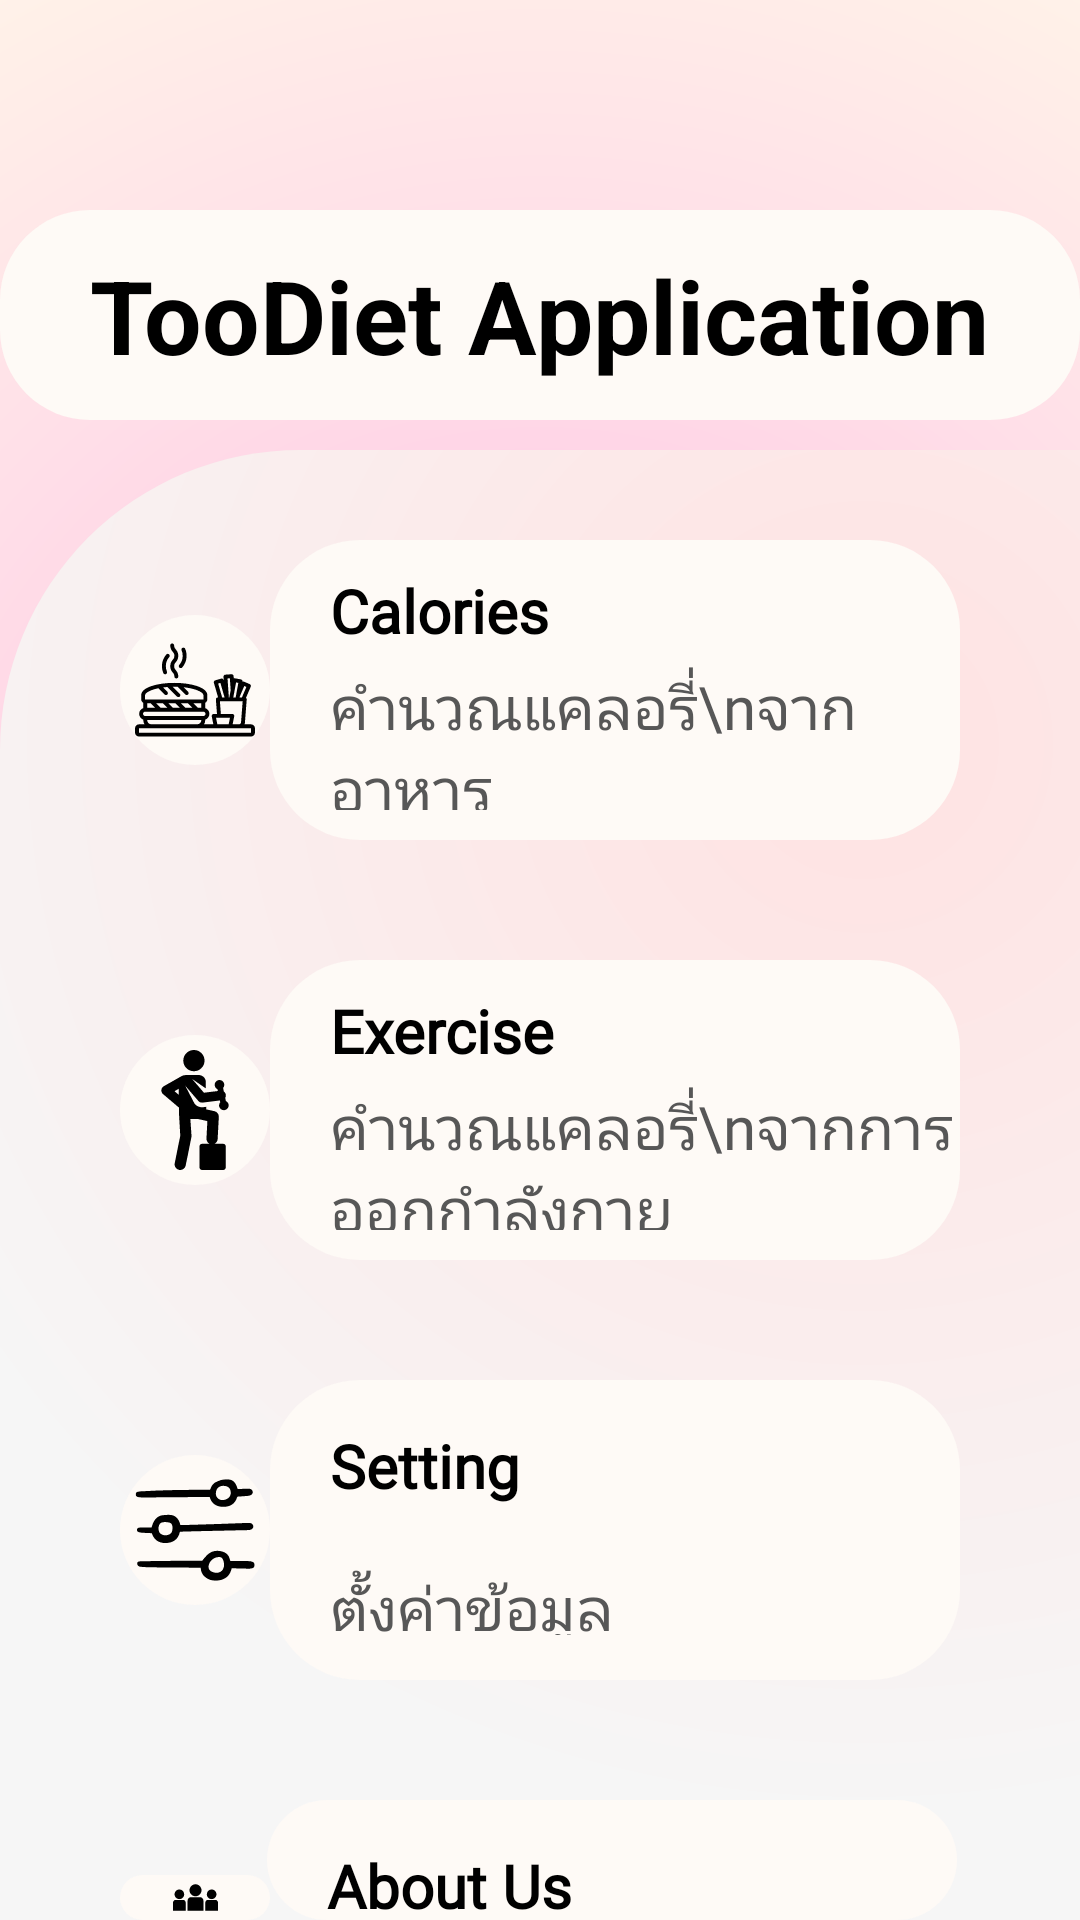

Layout XML and referenced resources for this Android screen:
<!-- AndroidManifest.xml: application theme Theme.Diet -->
<!-- res/layout/activity_main.xml -->
<?xml version="1.0" encoding="utf-8"?>
<RelativeLayout xmlns:android="http://schemas.android.com/apk/res/android"
    xmlns:app="http://schemas.android.com/apk/res-auto"
    xmlns:tools="http://schemas.android.com/tools"
    android:id="@+id/MainBackground"
    android:layout_width="match_parent"
    android:layout_height="match_parent"
    android:background="@drawable/bgmain2"
    tools:context=".MainActivity">

    <RelativeLayout
        android:id="@+id/TitleTextHead"
        android:layout_width="match_parent"
        android:layout_height="70dp"
        android:layout_marginTop="70dp"
        android:background="@drawable/btn1">

        <TextView
            android:id="@+id/txtTooDiet"
            android:layout_width="wrap_content"
            android:layout_height="wrap_content"
            android:layout_centerInParent="true"
            android:gravity="center"
            android:text="TooDiet Application"
            android:textColor="#000000"
            android:textSize="34sp"
            android:textStyle="bold" />
    </RelativeLayout>

    <RelativeLayout
        android:id="@+id/SecondBackground"
        android:layout_width="400dp"
        android:layout_height="657dp"
        android:layout_alignParentTop="true"
        android:layout_alignParentEnd="true"
        android:layout_marginTop="150dp"
        android:layout_marginEnd="0dp"
        android:background="@drawable/bgsecond"
        app:layout_constraintBottom_toBottomOf="parent"
        app:layout_constraintEnd_toEndOf="parent"
        app:layout_constraintStart_toStartOf="parent">

        <RelativeLayout
            android:id="@+id/logo1"
            android:layout_width="50dp"
            android:layout_height="50dp"
            android:layout_alignParentStart="true"
            android:layout_marginStart="40dp"
            android:layout_marginLeft="20dp"
            android:layout_marginTop="55dp"
            android:layout_marginBottom="35dp"
            android:background="@drawable/btn1">

            <ImageView
                android:id="@+id/imgLogo1"
                android:layout_width="40dp"
                android:layout_height="40dp"
                android:layout_centerInParent="true"
                android:background="@drawable/ic_fast_food_black" />
        </RelativeLayout>

        <RelativeLayout
            android:id="@+id/logo2"
            android:layout_width="50dp"
            android:layout_height="50dp"
            android:layout_below="@id/logo1"
            android:layout_alignParentStart="true"
            android:layout_marginStart="40dp"
            android:layout_marginLeft="20dp"
            android:layout_marginTop="55dp"
            android:layout_marginBottom="35dp"
            android:background="@drawable/btn1">

            <ImageView
                android:id="@+id/imgLogo2"
                android:layout_width="40dp"
                android:layout_height="40dp"
                android:layout_centerInParent="true"
                app:srcCompat="@drawable/ic_exercise" />
        </RelativeLayout>

        <RelativeLayout
            android:id="@+id/logo3"
            android:layout_width="50dp"
            android:layout_height="50dp"
            android:layout_below="@id/logo2"
            android:layout_alignParentStart="true"
            android:layout_marginStart="40dp"
            android:layout_marginLeft="20dp"
            android:layout_marginTop="55dp"
            android:layout_marginBottom="35dp"
            android:background="@drawable/btn1">

            <ImageView
                android:id="@+id/imgLogo3"
                android:layout_width="40dp"
                android:layout_height="40dp"
                android:layout_centerInParent="true"
                app:srcCompat="@drawable/ic_setting" />
        </RelativeLayout>

        <RelativeLayout
            android:id="@+id/logo4"
            android:layout_width="50dp"
            android:layout_height="50dp"
            android:layout_below="@id/logo3"
            android:layout_alignParentStart="true"
            android:layout_marginStart="40dp"
            android:layout_marginLeft="20dp"
            android:layout_marginTop="55dp"
            android:background="@drawable/btn1">

            <ImageView
                android:id="@+id/imgLogo4"
                android:layout_width="40dp"
                android:layout_height="40dp"
                android:layout_centerInParent="true"
                app:srcCompat="@drawable/ic_about_us" />
        </RelativeLayout>


        <RelativeLayout
            android:id="@+id/Row1"
            android:layout_width="230dp"
            android:layout_height="100dp"
            android:layout_alignParentStart="false"
            android:layout_alignParentEnd="true"
            android:layout_centerHorizontal="true"
            android:layout_marginStart="40dp"
            android:layout_marginTop="30dp"
            android:layout_marginEnd="40dp"
            android:background="@drawable/btn1">

            <TextView
                android:id="@+id/txtTitle1"
                android:layout_width="212dp"
                android:layout_height="wrap_content"
                android:layout_alignParentTop="true"
                android:layout_marginLeft="20dp"
                android:layout_marginTop="10dp"
                android:fontFamily="@font/raleway"
                android:text="Calories"
                android:textColor="#000000"
                android:textSize="20sp"
                android:textStyle="bold" />

            <TextView
                android:id="@+id/txtDesc1"
                android:layout_width="wrap_content"
                android:layout_height="wrap_content"
                android:layout_below="@id/txtTitle1"
                android:layout_alignParentBottom="true"
                android:layout_marginLeft="20dp"
                android:layout_marginTop="5dp"
                android:layout_marginBottom="10dp"
                android:fontFamily="@font/raleway"
                android:text="คำนวณแคลอรี่\nจากอาหาร"
                android:textColor="#575757"
                android:textSize="20sp" />
        </RelativeLayout>

        <RelativeLayout
            android:id="@+id/Row2"
            android:layout_width="230dp"
            android:layout_height="100dp"
            android:layout_below="@id/Row1"
            android:layout_alignParentStart="false"
            android:layout_alignParentEnd="true"
            android:layout_centerHorizontal="true"
            android:layout_marginStart="40dp"
            android:layout_marginTop="40dp"
            android:layout_marginEnd="40dp"
            android:background="@drawable/btn1">

            <TextView
                android:id="@+id/txtDesc2"
                android:layout_width="wrap_content"
                android:layout_height="wrap_content"
                android:layout_below="@id/txtTitle2"
                android:layout_alignParentBottom="true"
                android:layout_marginLeft="20dp"
                android:layout_marginTop="5dp"
                android:layout_marginBottom="10dp"
                android:fontFamily="@font/raleway"
                android:text="คำนวณแคลอรี่\nจากการออกกำลังกาย"
                android:textColor="#575757"
                android:textSize="20sp" />

            <TextView
                android:id="@+id/txtTitle2"
                android:layout_width="212dp"
                android:layout_height="wrap_content"
                android:layout_alignParentTop="true"
                android:layout_marginLeft="20dp"
                android:layout_marginTop="10dp"
                android:fontFamily="@font/raleway"
                android:text="Exercise"
                android:textColor="#000000"
                android:textSize="20sp"
                android:textStyle="bold" />
        </RelativeLayout>

        <RelativeLayout
            android:id="@+id/Row3"
            android:layout_width="230dp"
            android:layout_height="100dp"
            android:layout_below="@id/Row2"
            android:layout_alignParentStart="false"
            android:layout_alignParentEnd="true"
            android:layout_centerHorizontal="true"
            android:layout_marginStart="40dp"
            android:layout_marginLeft="40dp"
            android:layout_marginTop="40dp"
            android:layout_marginEnd="40dp"
            android:layout_marginRight="40dp"
            android:background="@drawable/btn1">

            <TextView
                android:id="@+id/txtDesc3"
                android:layout_width="wrap_content"
                android:layout_height="wrap_content"
                android:layout_below="@id/txtTitle3"
                android:layout_alignParentBottom="true"
                android:layout_marginLeft="20dp"
                android:layout_marginTop="20dp"
                android:layout_marginBottom="15dp"
                android:fontFamily="@font/raleway"
                android:text="ตั้งค่าข้อมูล"
                android:textColor="#575757"
                android:textSize="20sp" />

            <TextView
                android:id="@+id/txtTitle3"
                android:layout_width="212dp"
                android:layout_height="wrap_content"
                android:layout_alignParentTop="true"
                android:layout_marginLeft="20dp"
                android:layout_marginTop="15dp"
                android:fontFamily="@font/raleway"
                android:text="Setting"
                android:textColor="#000000"
                android:textSize="20sp"
                android:textStyle="bold" />
        </RelativeLayout>

        <RelativeLayout
            android:id="@+id/Row4"
            android:layout_width="230dp"
            android:layout_height="100dp"
            android:layout_below="@id/Row3"
            android:layout_alignParentStart="false"
            android:layout_alignParentEnd="true"
            android:layout_centerHorizontal="true"
            android:layout_marginStart="40dp"
            android:layout_marginLeft="40dp"
            android:layout_marginTop="40dp"
            android:layout_marginEnd="41dp"
            android:layout_marginRight="40dp"
            android:background="@drawable/btn1">

            <TextView
                android:id="@+id/txtDesc4"
                android:layout_width="wrap_content"
                android:layout_height="wrap_content"
                android:layout_below="@id/txtTitle4"
                android:layout_alignParentBottom="true"
                android:layout_marginLeft="20dp"
                android:layout_marginTop="20dp"
                android:layout_marginBottom="15dp"
                android:fontFamily="@font/raleway"
                android:text="ข้อมูลผู้พัฒนา"
                android:textColor="#575757"
                android:textSize="20sp" />

            <TextView
                android:id="@+id/txtTitle4"
                android:layout_width="212dp"
                android:layout_height="wrap_content"
                android:layout_alignParentTop="true"
                android:layout_marginLeft="20dp"
                android:layout_marginTop="15dp"
                android:fontFamily="@font/raleway"
                android:text="About Us"
                android:textColor="#000000"
                android:textSize="20sp"
                android:textStyle="bold" />
        </RelativeLayout>

    </RelativeLayout>
</RelativeLayout>
<!-- resources referenced by this layout -->
<resources>
  <!-- drawable bgmain2 (drawable) -->
  <?xml version="1.0" encoding="utf-8"?>
  
  <shape xmlns:android="http://schemas.android.com/apk/res/android">
      <gradient
          android:type="radial"
          android:gradientRadius="120%p"
          android:startColor="#FFBDE6"
          android:endColor="#FFFBE9"    />
  
  </shape>
  <!-- drawable bgsecond (drawable) -->
  <?xml version="1.0" encoding="utf-8"?>
  
  <shape xmlns:android="http://schemas.android.com/apk/res/android"
      android:padding="10dp"
      android:shape="rectangle">
  
  
      <gradient
          android:type="radial"
          android:gradientRadius="100%p"
          android:startColor="#FFE2E2"
          android:endColor="#F6F6F6"
          android:centerX="0.8"
          android:centerY="0.2"/>
      <corners
          android:topLeftRadius="100dp"
          />
  
  </shape>
  <!-- drawable btn1 (drawable) -->
  <?xml version="1.0" encoding="utf-8"?>
  <shape xmlns:android="http://schemas.android.com/apk/res/android"
      android:shape="rectangle"
      >
  
      <solid
          android:color="#fefaf6">
  
      </solid>
  
  
      <corners
  
          android:radius="30dp">
      </corners>
  
  </shape>
  <!-- drawable ic_about_us (drawable) -->
  <vector xmlns:android="http://schemas.android.com/apk/res/android"
      android:width="502.643dp"
      android:height="502.643dp"
      android:viewportWidth="502.643"
      android:viewportHeight="502.643">
    <path
        android:fillColor="#FF000000"
        android:pathData="M251.256,237.591c37.166,0 67.042,-30.048 67.042,-66.977c0.043,-37.037 -29.876,-66.999 -67.042,-66.999c-36.908,0 -66.869,29.962 -66.869,66.999C184.387,207.587 214.349,237.591 251.256,237.591z"/>
    <path
        android:fillColor="#FF000000"
        android:pathData="M305.032,248.506H197.653c-19.198,0 -34.923,17.602 -34.923,39.194v107.854c0,1.186 0.604,2.243 0.669,3.473h175.823c0.129,-1.229 0.626,-2.286 0.626,-3.473V287.7C339.912,266.108 324.187,248.506 305.032,248.506z"/>
    <path
        android:fillColor="#FF000000"
        android:pathData="M431.588,269.559c29.832,0 53.754,-24.008 53.754,-53.668s-23.922,-53.711 -53.754,-53.711c-29.617,0 -53.582,24.051 -53.582,53.711C377.942,245.53 401.972,269.559 431.588,269.559z"/>
    <path
        android:fillColor="#FF000000"
        android:pathData="M474.708,278.317h-86.046c-15.445,0 -28.064,14.107 -28.064,31.472v86.413c0,0.928 0.453,1.812 0.518,2.826h141.03c0.065,-1.014 0.496,-1.898 0.496,-2.826v-86.413C502.707,292.424 490.11,278.317 474.708,278.317z"/>
    <path
        android:fillColor="#FF000000"
        android:pathData="M71.011,269.559c29.789,0 53.733,-24.008 53.733,-53.668S100.8,162.18 71.011,162.18c-29.638,0 -53.603,24.051 -53.603,53.711S41.373,269.559 71.011,269.559L71.011,269.559z"/>
    <path
        android:fillColor="#FF000000"
        android:pathData="M114.109,278.317H27.977C12.576,278.317 0,292.424 0,309.789v86.413c0,0.928 0.453,1.812 0.539,2.826h141.03c0.065,-1.014 0.475,-1.898 0.475,-2.826v-86.413C142.087,292.424 129.489,278.317 114.109,278.317z"/>
  </vector>
  <style name="Theme.Diet" parent="Theme.MaterialComponents.DayNight.DarkActionBar">
          
          <item name="colorPrimary">@color/purple_500</item>
          <item name="colorPrimaryVariant">@color/purple_700</item>
          <item name="colorOnPrimary">@color/white</item>
          
          <item name="colorSecondary">@color/teal_200</item>
          <item name="colorSecondaryVariant">@color/teal_700</item>
          <item name="colorOnSecondary">@color/black</item>
          
          <item name="android:statusBarColor" tools:targetApi="l">?attr/colorPrimaryVariant</item>
          
      </style>
  <!-- not gathered from this repository: default colours our renderer supplied (Android Studio template values) -->
  <color name="purple_500">#FF6200EE</color>
  <color name="purple_700">#FF3700B3</color>
  <color name="teal_200">#FF03DAC5</color>
  <color name="teal_700">#FF018786</color>
  <color name="black">#FF000000</color>
  <color name="white">#FFFFFFFF</color>
</resources>
